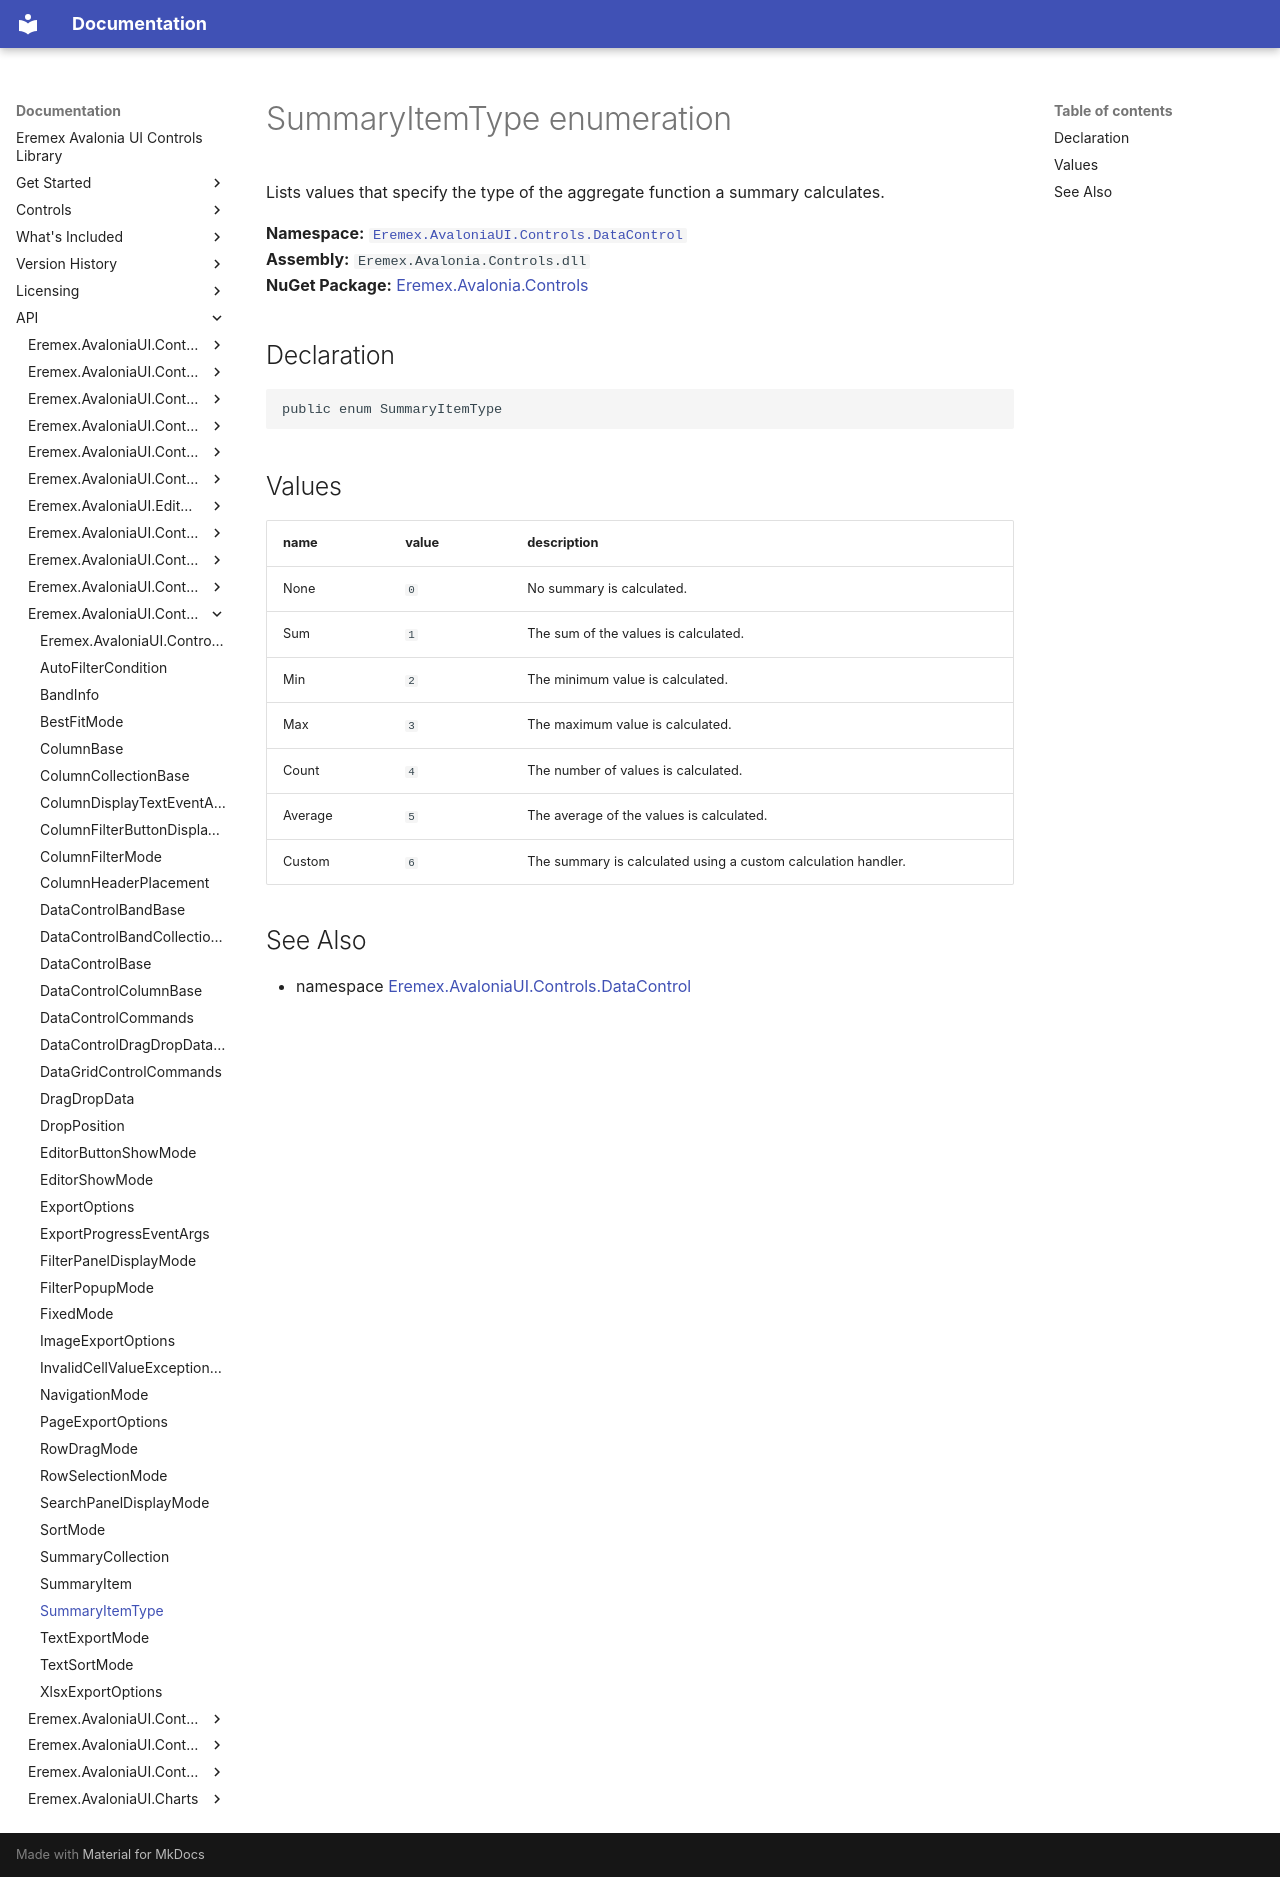

repository: Eremex/controls-doc · page: API/Eremex.AvaloniaUI.Controls.DataControl/SummaryItemType/index.html · generator: mkdocs

# SummaryItemType enumeration

Lists values that specify the type of the aggregate function a summary calculates.

**Namespace:** [`Eremex.AvaloniaUI.Controls.DataControl`](./index.md)  
**Assembly:** `Eremex.Avalonia.Controls.dll`  
**NuGet Package:** [Eremex.Avalonia.Controls](https://www.nuget.org/packages/Eremex.Avalonia.Controls)

## Declaration

```csharp
public enum SummaryItemType
```

## Values

| name | value | description |
| --- | --- | --- |
| None | `0` | No summary is calculated. |
| Sum | `1` | The sum of the values is calculated. |
| Min | `2` | The minimum value is calculated. |
| Max | `3` | The maximum value is calculated. |
| Count | `4` | The number of values is calculated. |
| Average | `5` | The average of the values is calculated. |
| Custom | `6` | The summary is calculated using a custom calculation handler. |

## See Also

* namespace [Eremex.AvaloniaUI.Controls.DataControl](./index.md)

<!-- DO NOT EDIT: generated by xmldocmd for Eremex.Avalonia.Controls.dll -->
